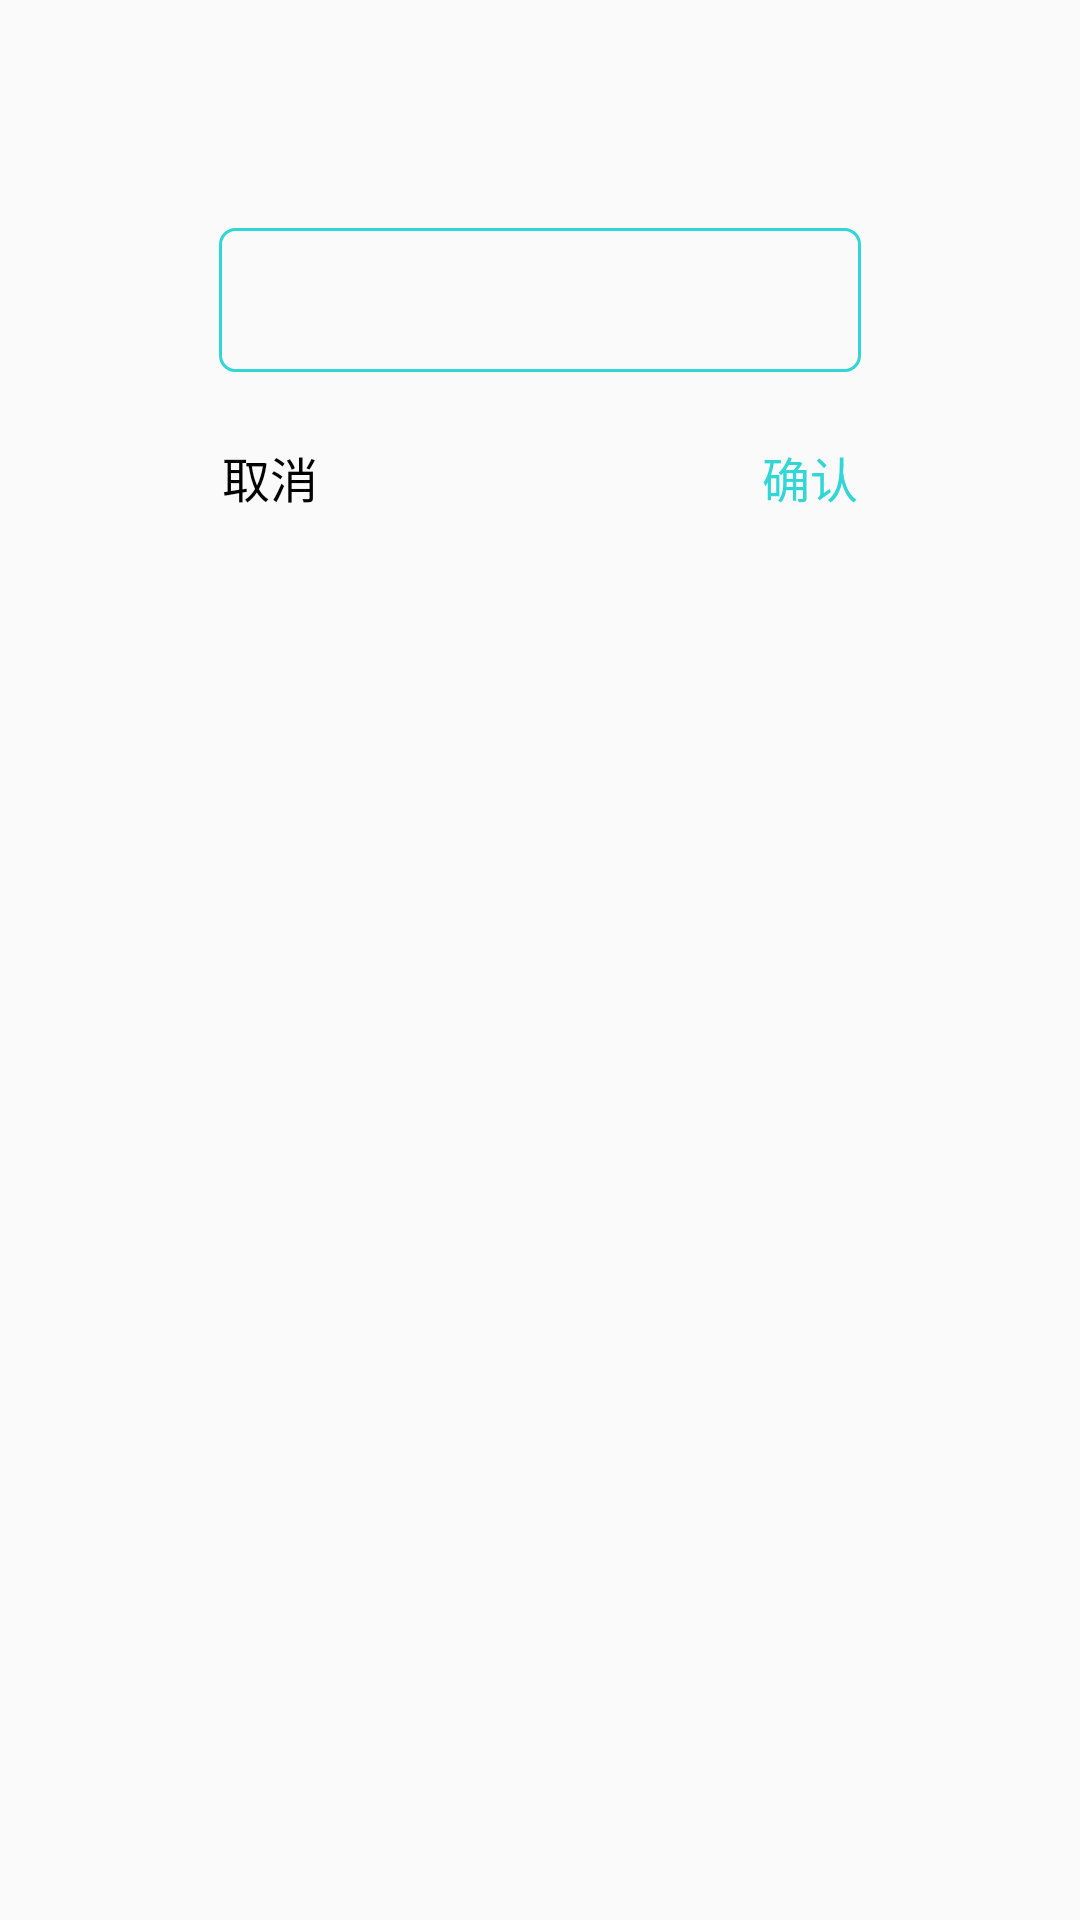

Write the Android layout XML for this screen, with the resource values it uses.
<!-- AndroidManifest.xml: application theme Theme.Android_SmartRecharge -->
<!-- res/layout/dialog_input.xml -->
<?xml version="1.0" encoding="utf-8"?>
<layout xmlns:android="http://schemas.android.com/apk/res/android">

    <data>

    </data>

    <LinearLayout
        android:layout_width="240dp"
        android:layout_height="wrap_content"
        android:background="@drawable/dialog_bkg"
        android:orientation="vertical">

        <LinearLayout
            android:layout_width="214dp"
            android:layout_height="48dp"
            android:layout_gravity="center"
            android:layout_marginHorizontal="13dp"
            android:layout_marginTop="12dp"
            android:layout_marginBottom="12dp"
            android:gravity="center"
            android:orientation="vertical">

            <TextView
                android:id="@+id/tv_title"
                android:layout_width="wrap_content"
                android:layout_height="24dp"
                android:gravity="center"
                android:textColor="@color/dialog_input_title"
                android:textSize="18sp" />
            <TextView
                android:id="@+id/tv_prompt"
                android:layout_width="wrap_content"
                android:layout_height="wrap_content"
                android:textColor="@color/dialog_input_prompt"
                android:textSize="14sp"/>
        </LinearLayout>

        <LinearLayout
            android:layout_width="214dp"
            android:layout_height="55dp"
            android:layout_gravity="center"
            android:gravity="center_horizontal"
            android:orientation="vertical">

            <EditText
                android:id="@+id/et_input"
                android:layout_width="match_parent"
                android:layout_height="48dp"
                android:layout_marginTop="4dp"
                android:background="@drawable/primary_input_bkg"
                android:gravity="center"
                android:textSize="16sp"
                android:textColorHint="@color/dialog_input_hint" />
        </LinearLayout>

        <LinearLayout
            android:layout_width="match_parent"
            android:layout_height="40dp"
            android:layout_marginTop="12dp"
            android:gravity="center"
            android:orientation="horizontal">

            <TextView
                android:id="@+id/tv_cancel"
                android:layout_width="0dp"
                android:layout_height="wrap_content"
                android:layout_weight="1"
                android:gravity="center"
                android:text="取消"
                android:textColor="@color/dialog_input_cancle"
                android:textSize="16sp" />

            <TextView
                android:id="@+id/tv_confirm"
                android:layout_width="0dp"
                android:layout_height="wrap_content"
                android:layout_weight="1"
                android:gravity="center"
                android:text="确认"
                android:textColor="@color/dialog_input_confirm"
                android:textSize="16sp" />
        </LinearLayout>
    </LinearLayout>
</layout>
<!-- resources referenced by this layout -->
<resources>
  <color name="dialog_input_cancle">#000000</color>
  <color name="dialog_input_confirm">@color/primary</color>
  <color name="dialog_input_hint">#AAAAAA</color>
  <color name="dialog_input_prompt">#EA0000</color>
  <color name="dialog_input_title">#1A1A1A</color>
  <!-- drawable dialog_bkg (drawable) -->
  <?xml version="1.0" encoding="utf-8"?>
  <shape xmlns:android="http://schemas.android.com/apk/res/android" android:shape="rectangle">
      <solid android:color="@color/transparent" />
      <corners android:radius="12dp" />
  </shape>
  <!-- drawable primary_input_bkg (drawable) -->
  <?xml version="1.0" encoding="utf-8"?>
  <shape xmlns:android="http://schemas.android.com/apk/res/android"
      android:shape="rectangle">
  
      <corners android:radius="5dp" />
      <stroke
          android:width="1dp"
          android:color="@color/primary" />
  </shape>
  <style name="Theme.Android_SmartRecharge" parent="Base.Theme.Android_SmartRecharge" />
  <color name="primary">#31D6D6</color>
  <color name="transparent">@android:color/transparent</color>
  <style name="Base.Theme.Android_SmartRecharge" parent="Theme.AppCompat.Light.NoActionBar">
  
          
          <item name="android:statusBarColor" tools:targetApi="l">?attr/colorPrimaryVariant</item>
          
      </style>
</resources>
